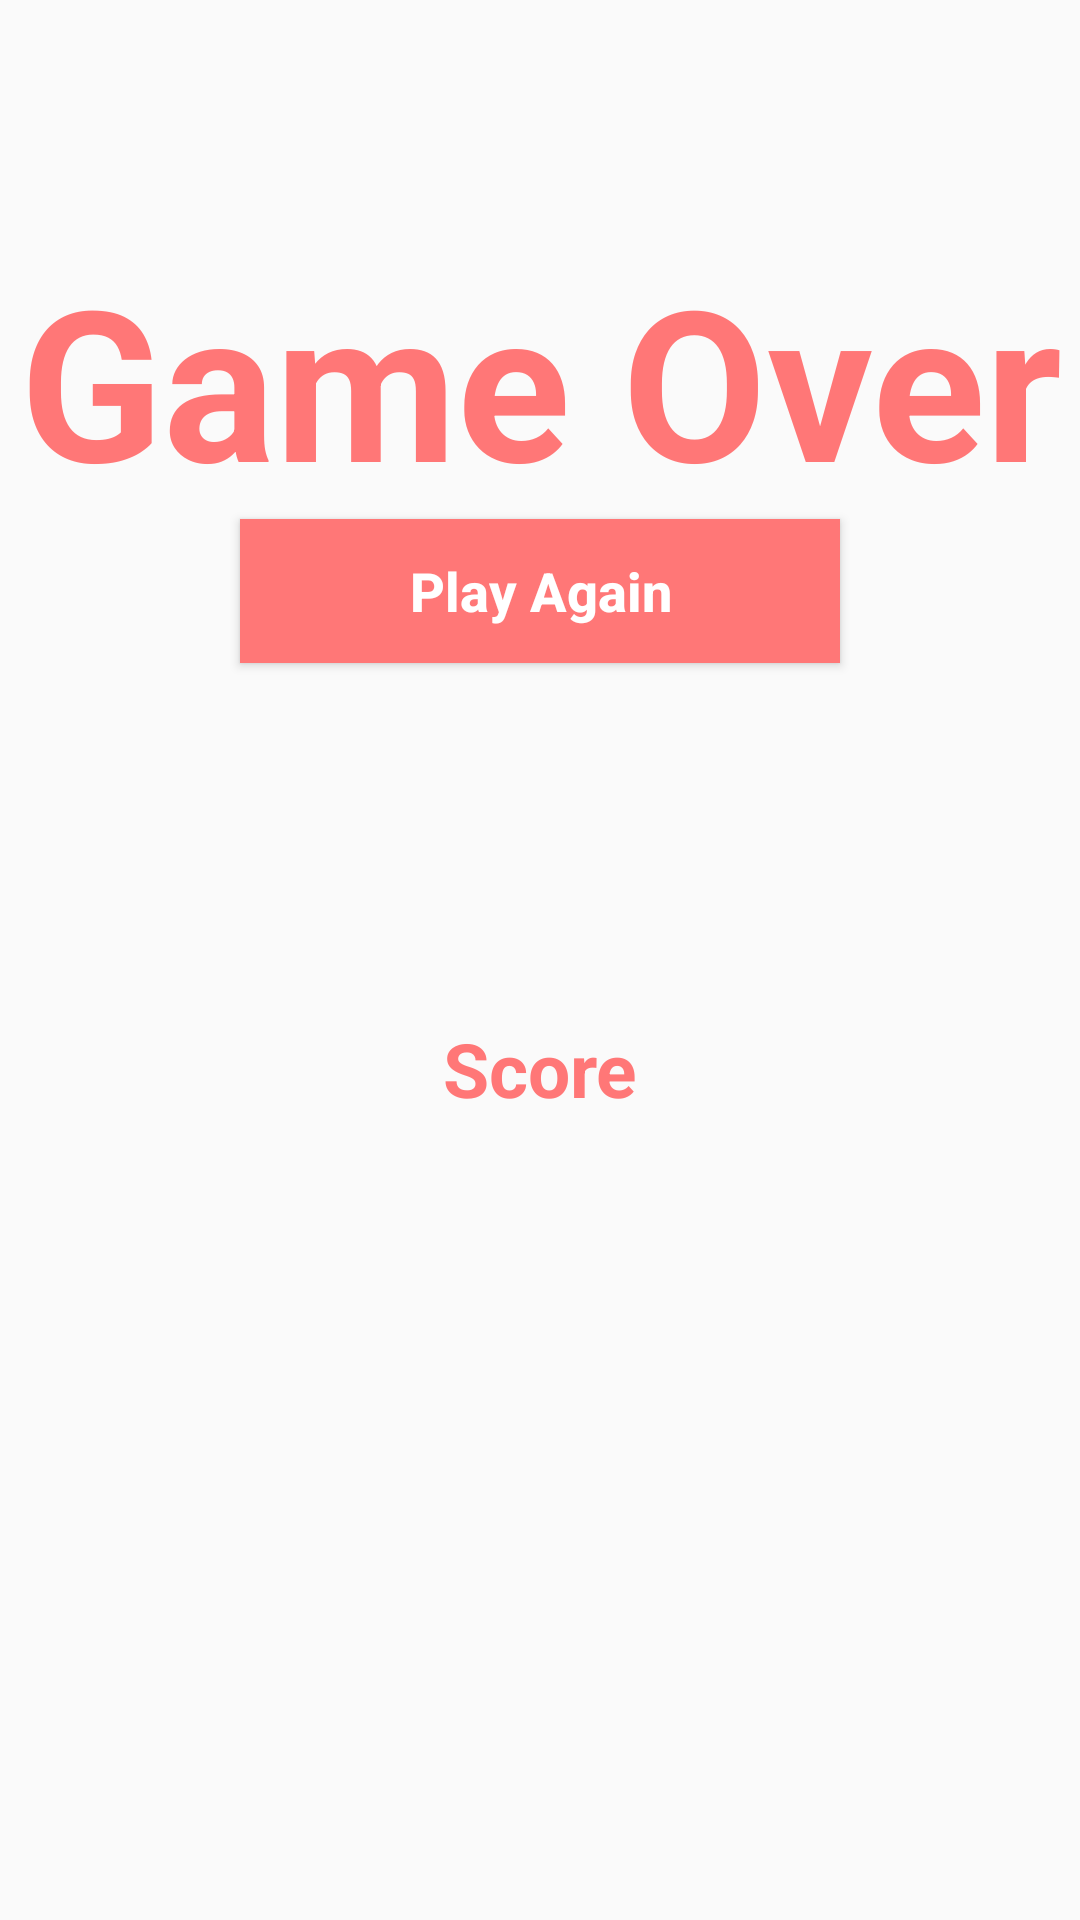

Android layout source for this screen:
<!-- AndroidManifest.xml: application theme Theme.TheFlyingFishGame -->
<!-- res/layout/activity_game_over.xml -->
<?xml version="1.0" encoding="utf-8"?>
<RelativeLayout xmlns:android="http://schemas.android.com/apk/res/android"
    xmlns:app="http://schemas.android.com/apk/res-auto"
    xmlns:tools="http://schemas.android.com/tools"
    android:layout_width="match_parent"
    android:layout_height="match_parent"
    android:background="@drawable/splash"
    tools:context=".GameOverActivity">
<TextView
    android:id="@+id/gameOver"
    android:layout_width="match_parent"
    android:layout_height="wrap_content"
    android:layout_alignParentStart="true"
    android:layout_alignParentTop="true"
    android:layout_marginTop="80dp"
    android:text="Game Over"
    android:textAlignment="center"
    android:textColor="@color/Pink"
    android:textSize="70dp"
    android:textStyle="bold">

</TextView>
    <Button
        android:id="@+id/play_again_btn"
       android:layout_width="200dp"
        android:layout_height="wrap_content"
        android:layout_below="@+id/gameOver"
        android:layout_centerHorizontal="true"
        android:background="@color/Pink"
        android:padding="10dp"
        android:text="Play Again"
        android:textAllCaps="false"
        android:textColor="@color/white"
        android:textSize="18sp"
        android:textStyle="bold">

    </Button>

    <TextView
        android:id="@+id/displayScore"
        android:layout_width="match_parent"
        android:layout_height="wrap_content"
        android:layout_alignParentBottom="true"
        android:layout_marginBottom="267dp"
        android:text="Score"
        android:textAlignment="center"
        android:textColor="@color/Pink"
        android:textSize="25sp"
        android:textStyle="bold" />

</RelativeLayout>
<!-- resources referenced by this layout -->
<resources>
  <color name="Pink">#FF7777</color>
  <color name="white">#FFFFFFFF</color>
  <style name="Theme.TheFlyingFishGame" parent="Theme.AppCompat.DayNight.NoActionBar">
          
          <item name="colorPrimary">@color/purple_500</item>
          <item name="colorPrimaryVariant">@color/purple_700</item>
          <item name="colorOnPrimary">@color/white</item>
          
          <item name="colorSecondary">@color/teal_200</item>
          <item name="colorSecondaryVariant">@color/teal_700</item>
          <item name="colorOnSecondary">@color/black</item>
          
          <item name="android:statusBarColor" tools:targetApi="l">?attr/colorPrimaryVariant</item>
          
      </style>
  <color name="purple_500">#FF6200EE</color>
  <color name="purple_700">#FF3700B3</color>
  <color name="teal_200">#FF03DAC5</color>
  <color name="teal_700">#FF018786</color>
  <color name="black">#FF000000</color>
</resources>
